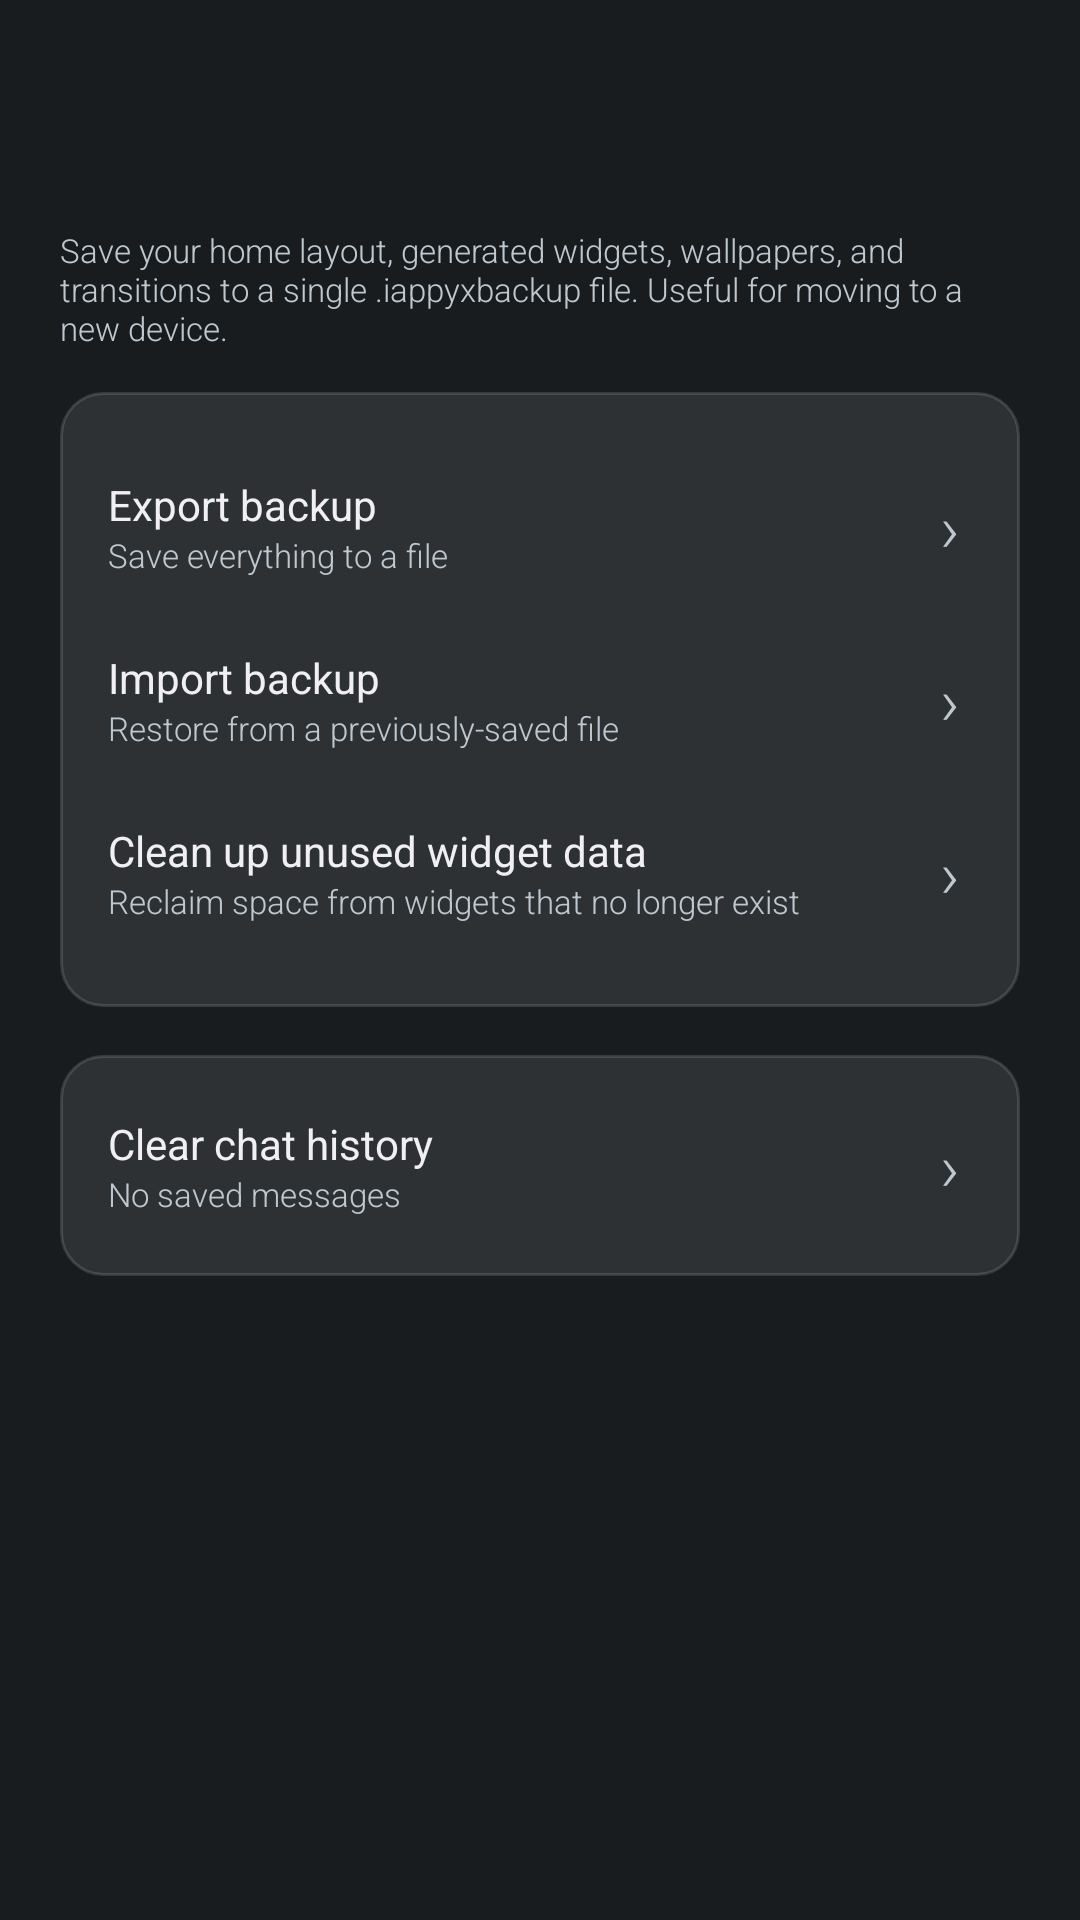

Produce the Android XML layout that renders to this screen, including the resource entries it uses.
<!-- AndroidManifest.xml: activity theme Theme.iappyxLauncher.Opaque -->
<!-- res/layout/activity_backup_settings.xml -->
<?xml version="1.0" encoding="utf-8"?>
<LinearLayout xmlns:android="http://schemas.android.com/apk/res/android"
    android:orientation="vertical"
    android:layout_width="match_parent"
    android:layout_height="match_parent"
    android:background="@color/bg_home"
    android:fitsSystemWindows="true">

    <include layout="@layout/settings_toolbar"/>

    <ScrollView
        android:layout_width="match_parent"
        android:layout_height="0dp"
        android:layout_weight="1"
        android:fillViewport="true">

    <LinearLayout
        android:orientation="vertical"
        android:layout_width="match_parent"
        android:layout_height="wrap_content"
        android:padding="20dp">

        <TextView
            style="@style/TextHint"
            android:layout_width="match_parent"
            android:layout_height="wrap_content"
            android:text="@string/settings_backup_section_hint"
            android:paddingBottom="14dp"/>

        
        <LinearLayout
            style="@style/Card"
            android:orientation="vertical"
            android:layout_width="match_parent"
            android:layout_height="wrap_content">

            <LinearLayout
                android:id="@+id/backup_export_row"
                android:orientation="horizontal"
                android:layout_width="match_parent"
                android:layout_height="wrap_content"
                android:gravity="center_vertical"
                android:paddingTop="12dp"
                android:paddingBottom="12dp"
                android:clickable="true"
                android:focusable="true"
                android:background="?android:attr/selectableItemBackground">
                <LinearLayout
                    android:orientation="vertical"
                    android:layout_width="0dp"
                    android:layout_height="wrap_content"
                    android:layout_weight="1">
                    <TextView
                        style="@style/TextLabel"
                        android:layout_width="wrap_content"
                        android:layout_height="wrap_content"
                        android:text="@string/settings_backup_export_label"/>
                    <TextView
                        android:id="@+id/backup_export_subtitle"
                        style="@style/TextHint"
                        android:layout_width="wrap_content"
                        android:layout_height="wrap_content"
                        android:text="@string/settings_backup_export_default_subtitle"/>
                </LinearLayout>
                <TextView
                    style="@style/TextHint"
                    android:layout_width="wrap_content"
                    android:layout_height="wrap_content"
                    android:text="@string/chevron_right"
                    android:textSize="22sp"
                    android:paddingStart="8dp"
                    android:paddingEnd="4dp"/>
            </LinearLayout>

            <LinearLayout
                android:id="@+id/backup_import_row"
                android:orientation="horizontal"
                android:layout_width="match_parent"
                android:layout_height="wrap_content"
                android:gravity="center_vertical"
                android:paddingTop="12dp"
                android:paddingBottom="12dp"
                android:clickable="true"
                android:focusable="true"
                android:background="?android:attr/selectableItemBackground">
                <LinearLayout
                    android:orientation="vertical"
                    android:layout_width="0dp"
                    android:layout_height="wrap_content"
                    android:layout_weight="1">
                    <TextView
                        style="@style/TextLabel"
                        android:layout_width="wrap_content"
                        android:layout_height="wrap_content"
                        android:text="@string/settings_backup_import_label"/>
                    <TextView
                        style="@style/TextHint"
                        android:layout_width="wrap_content"
                        android:layout_height="wrap_content"
                        android:text="@string/settings_backup_import_hint"/>
                </LinearLayout>
                <TextView
                    style="@style/TextHint"
                    android:layout_width="wrap_content"
                    android:layout_height="wrap_content"
                    android:text="@string/chevron_right"
                    android:textSize="22sp"
                    android:paddingStart="8dp"
                    android:paddingEnd="4dp"/>
            </LinearLayout>

            <LinearLayout
                android:id="@+id/backup_cleanup_row"
                android:orientation="horizontal"
                android:layout_width="match_parent"
                android:layout_height="wrap_content"
                android:gravity="center_vertical"
                android:paddingTop="12dp"
                android:paddingBottom="12dp"
                android:clickable="true"
                android:focusable="true"
                android:background="?android:attr/selectableItemBackground">
                <LinearLayout
                    android:orientation="vertical"
                    android:layout_width="0dp"
                    android:layout_height="wrap_content"
                    android:layout_weight="1">
                    <TextView
                        style="@style/TextLabel"
                        android:layout_width="wrap_content"
                        android:layout_height="wrap_content"
                        android:text="@string/settings_backup_cleanup_label"/>
                    <TextView
                        android:id="@+id/backup_cleanup_subtitle"
                        style="@style/TextHint"
                        android:layout_width="wrap_content"
                        android:layout_height="wrap_content"
                        android:text="@string/settings_backup_cleanup_hint"/>
                </LinearLayout>
                <TextView
                    style="@style/TextHint"
                    android:layout_width="wrap_content"
                    android:layout_height="wrap_content"
                    android:text="@string/chevron_right"
                    android:textSize="22sp"
                    android:paddingStart="8dp"
                    android:paddingEnd="4dp"/>
            </LinearLayout>
        </LinearLayout>

        
        <LinearLayout
            style="@style/Card"
            android:orientation="vertical"
            android:layout_width="match_parent"
            android:layout_height="wrap_content"
            android:layout_marginTop="16dp">
            <LinearLayout
                android:id="@+id/clear_chat_history_row"
                android:orientation="horizontal"
                android:layout_width="match_parent"
                android:layout_height="wrap_content"
                android:gravity="center_vertical"
                android:paddingTop="4dp"
                android:paddingBottom="4dp"
                android:clickable="true"
                android:focusable="true"
                android:background="?android:attr/selectableItemBackground">
                <LinearLayout
                    android:orientation="vertical"
                    android:layout_width="0dp"
                    android:layout_height="wrap_content"
                    android:layout_weight="1">
                    <TextView
                        style="@style/TextLabel"
                        android:layout_width="wrap_content"
                        android:layout_height="wrap_content"
                        android:text="@string/cmd_clear_history"/>
                    <TextView
                        android:id="@+id/clear_chat_history_subtitle"
                        style="@style/TextHint"
                        android:layout_width="wrap_content"
                        android:layout_height="wrap_content"
                        android:text="@string/cmd_history_subtitle_empty"/>
                </LinearLayout>
                <TextView
                    style="@style/TextHint"
                    android:layout_width="wrap_content"
                    android:layout_height="wrap_content"
                    android:text="@string/chevron_right"
                    android:textSize="22sp"
                    android:paddingStart="8dp"
                    android:paddingEnd="4dp"/>
            </LinearLayout>
        </LinearLayout>

    </LinearLayout>
    </ScrollView>
</LinearLayout>
<!-- res/layout/settings_toolbar.xml (included above) -->
<?xml version="1.0" encoding="utf-8"?>
<androidx.appcompat.widget.Toolbar
    xmlns:android="http://schemas.android.com/apk/res/android"
    xmlns:app="http://schemas.android.com/apk/res-auto"
    android:id="@+id/settings_toolbar"
    android:layout_width="match_parent"
    android:layout_height="?attr/actionBarSize"
    android:background="@color/bg_home"
    app:contentInsetStartWithNavigation="0dp"
    app:titleTextColor="@color/text_primary"
    app:titleTextAppearance="@style/TextAppearance.AppCompat.Widget.ActionBar.Title.Iappyx"
    app:navigationIcon="@drawable/ic_arrow_back"
    app:navigationContentDescription="@string/action_back" />
<!-- resources referenced by this layout -->
<resources>
  <color name="bg_home">#0D0D1A</color>
  <color name="text_primary">#FFFFFF</color>
  <string name="action_back">‹  Back</string>
  <string name="chevron_right">›</string>
  <string name="cmd_clear_history">Clear chat history</string>
  <string name="cmd_history_subtitle_empty">No saved messages</string>
  <string name="settings_backup_cleanup_hint">Reclaim space from widgets that no longer exist</string>
  <string name="settings_backup_cleanup_label">Clean up unused widget data</string>
  <string name="settings_backup_export_default_subtitle">Save everything to a file</string>
  <string name="settings_backup_export_label">Export backup</string>
  <string name="settings_backup_import_hint">Restore from a previously-saved file</string>
  <string name="settings_backup_import_label">Import backup</string>
  <string name="settings_backup_section_hint">Save your home layout, generated widgets, wallpapers, and transitions to a single .iappyxbackup file. Useful for moving to a new device.</string>
  <style name="Card">
          <item name="android:background">@drawable/card_bg</item>
          <item name="android:padding">16dp</item>
      </style>
  <style name="TextAppearance.AppCompat.Widget.ActionBar.Title.Iappyx" parent="TextAppearance.AppCompat.Widget.ActionBar.Title">
          <item name="android:textColor">@color/text_primary</item>
          <item name="android:textSize">20sp</item>
          <item name="android:fontFamily">sans-serif-medium</item>
          <item name="android:letterSpacing">-0.01</item>
      </style>
  <style name="TextHint">
          <item name="android:textColor">@color/text_secondary</item>
          <item name="android:textSize">11sp</item>
          <item name="android:fontFamily">sans-serif-light</item>
      </style>
  <style name="TextLabel">
          <item name="android:textColor">@color/text_primary</item>
          <item name="android:textSize">14sp</item>
          <item name="android:fontFamily">sans-serif</item>
      </style>
  <style name="Theme.iappyxLauncher.Opaque" parent="Theme.AppCompat.NoActionBar">
          <item name="android:statusBarColor">@color/bg_home</item>
          <item name="android:navigationBarColor">@color/bg_home</item>
          <item name="android:windowBackground">@color/bg_home</item>
          <item name="android:windowDrawsSystemBarBackgrounds">true</item>
      </style>
  <!-- drawable card_bg (drawable) -->
  <?xml version="1.0" encoding="utf-8"?>
  <shape xmlns:android="http://schemas.android.com/apk/res/android"
      android:shape="rectangle">
      <solid android:color="@color/bg_cell" />
      <corners android:radius="14dp" />
      <stroke android:width="1dp" android:color="@color/separator" />
  </shape>
  <color name="text_secondary">#A0A0B8</color>
  <color name="bg_cell">#1A1A2E</color>
  <color name="separator">#22FFFFFF</color>
</resources>
